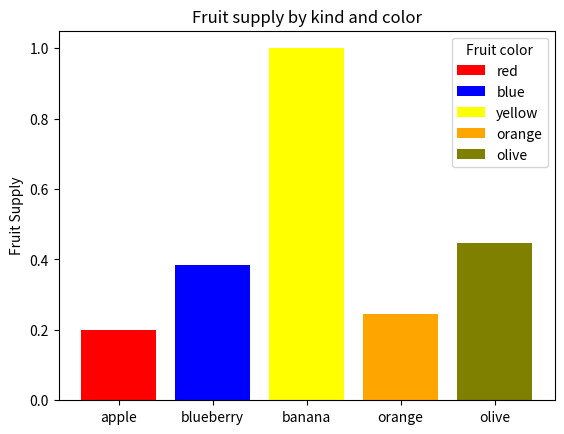

Generate this figure with matplotlib:
import matplotlib.pyplot as plt
import numpy as np
fig, ax = plt.subplots()

fruits = ['apple', 'blueberry', 'banana', 'orange', 'olive']
counts = [40, 100, 300, 55, 120]

old_range = np.max(counts) - np.min(counts)
new_range = 1 - 0.2
new_counts = (((counts - np.min(counts)) * new_range) / old_range) + 0.2

bar_colors = ['red', 'blue', 'yellow', 'orange', 'olive']

ax.bar(fruits, new_counts, label=bar_colors, color=bar_colors)

ax.set_ylabel('Fruit Supply')
ax.set_title('Fruit supply by kind and color')
ax.legend(title='Fruit color')

plt.show()